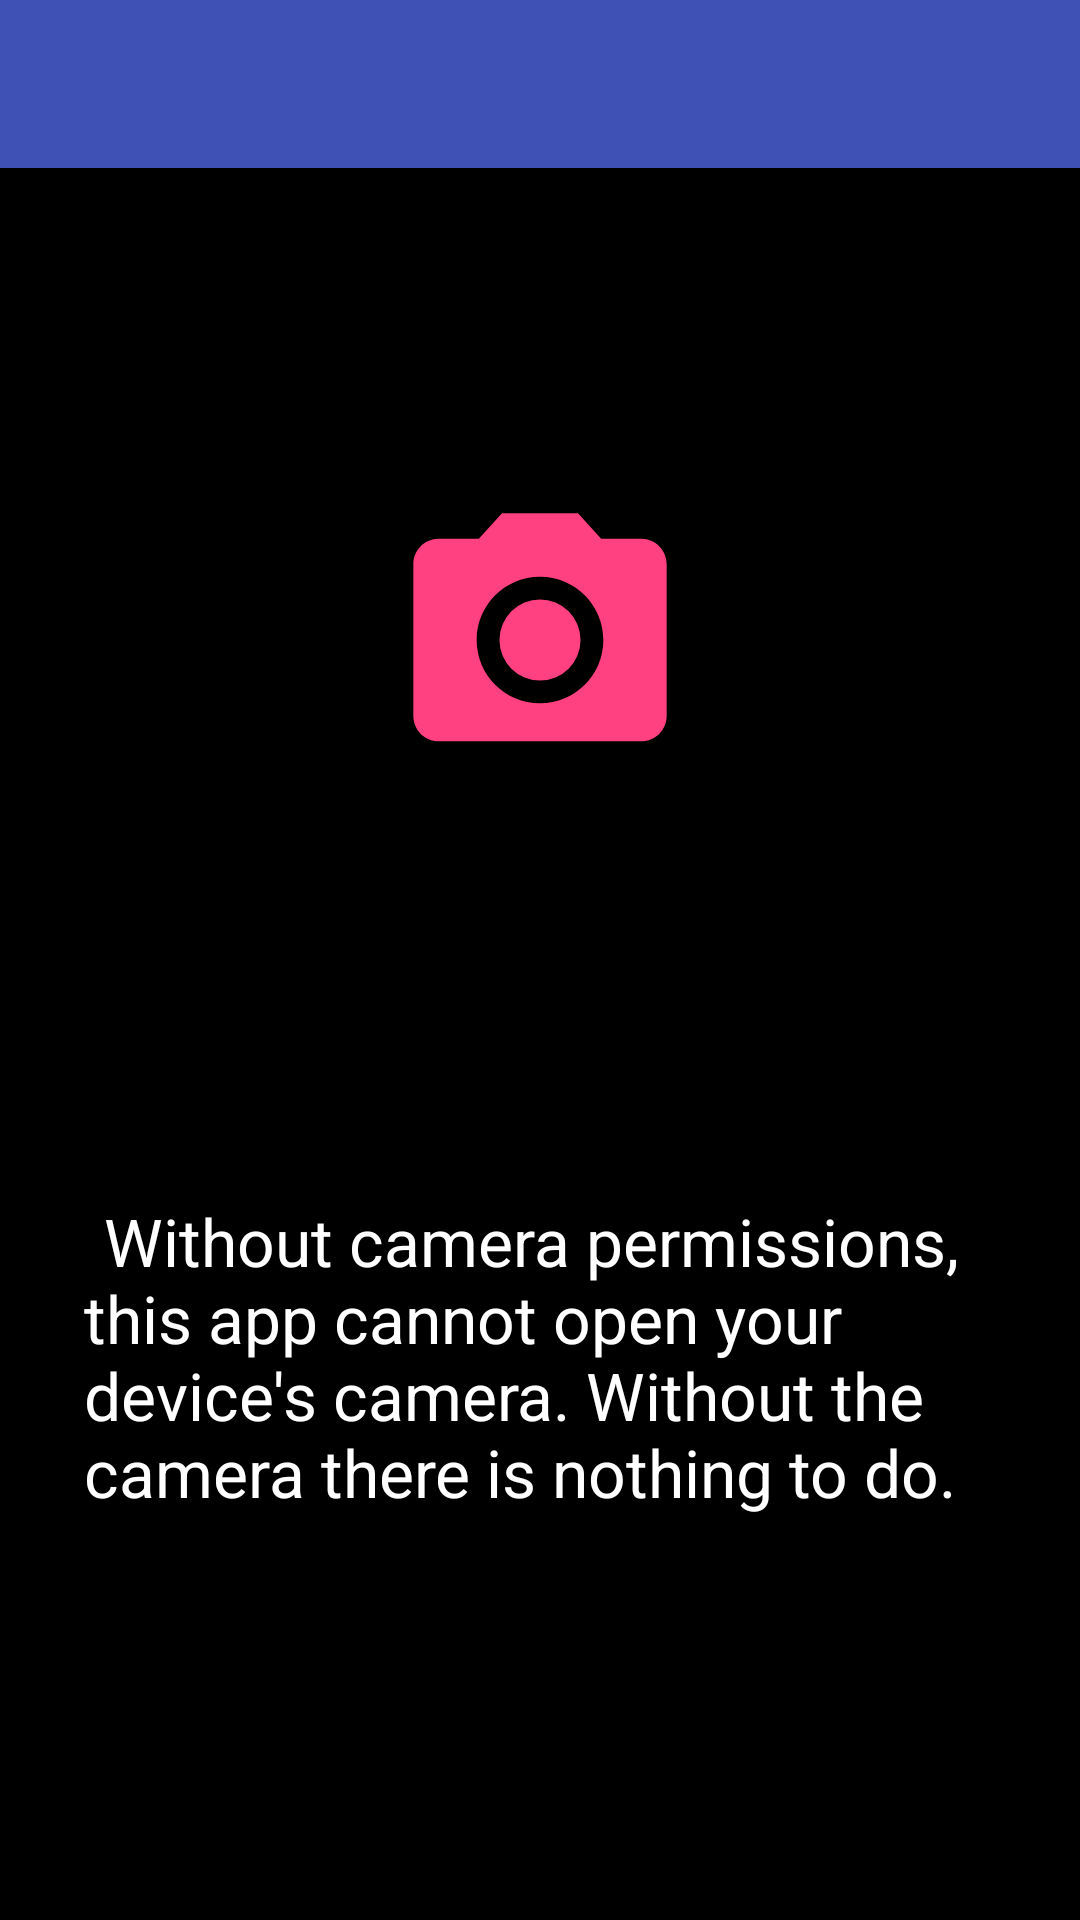

Write the Android layout XML for this screen, with the resource values it uses.
<!-- AndroidManifest.xml: application theme AppTheme -->
<!-- res/layout/fragment_camera_permissions_rationale.xml -->
<?xml version="1.0" encoding="utf-8"?>
<androidx.constraintlayout.widget.ConstraintLayout xmlns:android="http://schemas.android.com/apk/res/android"
    xmlns:app="http://schemas.android.com/apk/res-auto"
    android:id="@+id/rationaleLayout"
    android:layout_width="match_parent"
    android:layout_height="match_parent"
    android:background="@color/black" >

    <androidx.appcompat.widget.Toolbar
        android:id="@+id/cameraRationaleToolbar"
        style="@style/FullscreenActionBarStyle"
        android:layout_width="match_parent"
        android:layout_height="wrap_content"
        android:layout_gravity="top"
        android:background="?colorPrimary"
        android:minHeight="?attr/actionBarSize"
        app:layout_constraintBottom_toBottomOf="parent"
        app:layout_constraintLeft_toLeftOf="parent"
        app:layout_constraintRight_toRightOf="parent"
        app:layout_constraintTop_toTopOf="parent"
        app:layout_constraintVertical_bias="0.00"
        app:popupTheme="@style/ThemeOverlay.AppCompat.Dark" />

    <androidx.constraintlayout.widget.Guideline
        android:id="@+id/startGuideLine"
        android:layout_width="wrap_content"
        android:layout_height="wrap_content"
        android:orientation="vertical"
        app:layout_constraintGuide_percent=".250" />

    <androidx.constraintlayout.widget.Guideline
        android:id="@+id/endGuideLine"
        android:layout_width="wrap_content"
        android:layout_height="wrap_content"
        android:orientation="vertical"
        app:layout_constraintGuide_percent=".750" />

    <ImageView
        android:id="@+id/imageView"
        android:layout_width="0dp"
        android:layout_height="0dp"
        android:contentDescription="@null"
        android:scaleType="fitCenter"
        android:src="@drawable/ic_photo_camera"
        android:tint="?colorAccent"
        app:layout_constraintBottom_toTopOf="@+id/rationaleTextView"
        app:layout_constraintDimensionRatio="W,16:9"
        app:layout_constraintLeft_toRightOf="@+id/startGuideLine"
        app:layout_constraintRight_toLeftOf="@+id/endGuideLine"
        app:layout_constraintTop_toBottomOf="@+id/cameraRationaleToolbar"
        app:layout_constraintVertical_bias="0.00" />

    <TextView
        android:id="@+id/rationaleTextView"
        android:layout_width="match_parent"
        android:layout_height="wrap_content"
        android:layout_margin="12dp"
        android:padding="16dp"
        android:text="@string/camera_rationale_string"
        android:textAppearance="?android:attr/textAppearanceLarge"
        app:layout_constraintBottom_toBottomOf="parent"
        app:layout_constraintHorizontal_bias="0.50"
        app:layout_constraintLeft_toLeftOf="parent"
        app:layout_constraintRight_toRightOf="parent"
        app:layout_constraintTop_toBottomOf="@+id/imageView"
        app:layout_constraintVertical_bias="0.00" />

</androidx.constraintlayout.widget.ConstraintLayout>
<!-- resources referenced by this layout -->
<resources>
  <color name="black">#000000</color>
  <!-- drawable ic_photo_camera (drawable) -->
  <vector android:height="96dp" android:viewportHeight="24.0"
      android:viewportWidth="24.0" android:width="96dp" xmlns:android="http://schemas.android.com/apk/res/android">
      <path android:fillColor="?attr/colorAccent" android:pathData="M12,12m-3.2,0a3.2,3.2 0,1 1,6.4 0a3.2,3.2 0,1 1,-6.4 0"/>
      <path android:fillColor="?attr/colorAccent" android:pathData="M9,2L7.17,4L4,4c-1.1,0 -2,0.9 -2,2v12c0,1.1 0.9,2 2,2h16c1.1,0 2,-0.9 2,-2L22,6c0,-1.1 -0.9,-2 -2,-2h-3.17L15,2L9,2zM12,17c-2.76,0 -5,-2.24 -5,-5s2.24,-5 5,-5 5,2.24 5,5 -2.24,5 -5,5z"/>
  </vector>
  <string name="camera_rationale_string">\tWithout camera permissions, this app cannot open your device\'s camera.
      Without the camera there is nothing to do.</string>
  <style name="FullscreenActionBarStyle" parent="Widget.AppCompat.ActionBar">
          <item name="android:background">@color/black</item>
      </style>
  <style name="AppTheme" parent="Theme.AppCompat.Light.DarkActionBar">
          <item name="colorPrimary">@color/primary</item>
          <item name="colorPrimaryDark">@color/primary_dark</item>
          <item name="colorAccent">@color/accent</item>
          <item name="android:textColor">@color/white</item>
          <item name="android:textColorSecondary">@color/white</item>
          <item name="windowActionBar">false</item>
          <item name="windowNoTitle">true</item>
          <item name="titleTextColor">@color/white</item>
          <item name="colorControlNormal">@color/white</item>
          <item name="colorControlActivated">@color/accent</item>
          <item name="colorControlHighlight">@color/accent</item>
      </style>
  <color name="primary">#3F51B5</color>
  <color name="primary_dark">#303F9F</color>
  <color name="accent">#FF4081</color>
  <color name="white">#FFFFFF</color>
</resources>
